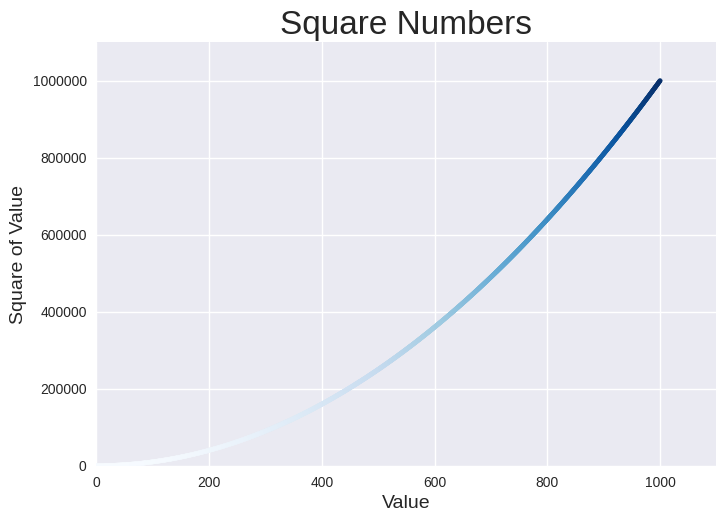

This figure's Python source:
import matplotlib.pyplot as plt

x_values = range(1, 1001)
y_values = [x**2 for x in x_values]

plt.style.use('seaborn-v0_8')
fig, ax = plt.subplots()
ax.scatter(x_values, y_values, c=y_values, cmap=plt.cm.Blues, s=10)

# Set chart title and label axes.
ax.set_title("Square Numbers", fontsize=24)
ax.set_xlabel("Value", fontsize=14)
ax.set_ylabel("Square of Value", fontsize=14)

# Set the range for each axis.
ax.axis([0, 1100, 0, 1_100_000])
ax.ticklabel_format(style='plain')

plt.show()